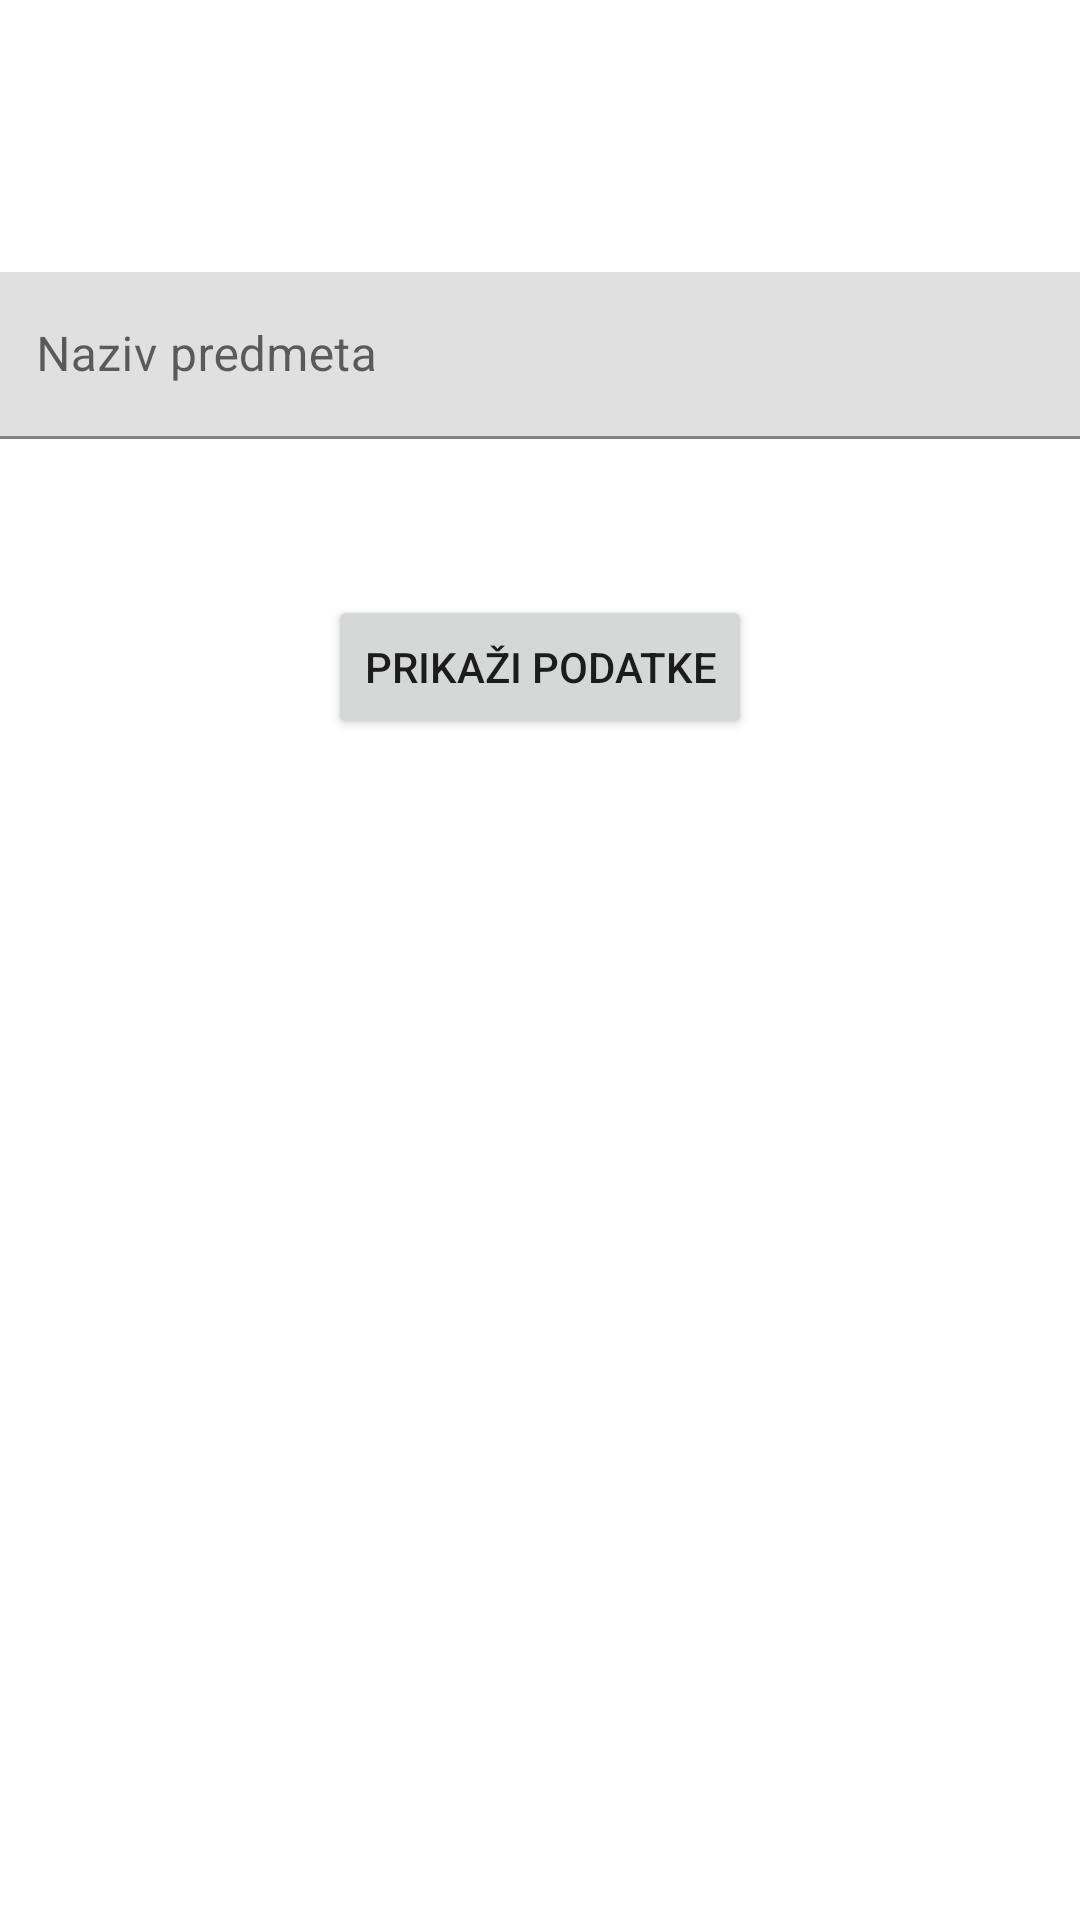

Here is an Android app screen rendered from its layout file. Give the layout XML and the strings, colors and styles it references.
<!-- AndroidManifest.xml: application theme Theme.PersonalInfoActivity -->
<!-- res/layout/activity_student_info.xml -->
<?xml version="1.0" encoding="utf-8"?>
<androidx.constraintlayout.widget.ConstraintLayout xmlns:android="http://schemas.android.com/apk/res/android"
    xmlns:app="http://schemas.android.com/apk/res-auto"
    xmlns:tools="http://schemas.android.com/tools"
    android:layout_width="match_parent"
    android:layout_height="match_parent"
    tools:context=".StudentInfoActivity">

    <com.google.android.material.textfield.TextInputLayout
        android:id="@+id/textInputLayout2"
        android:layout_width="409dp"
        android:layout_height="wrap_content"
        android:padding="20dp"
        app:layout_constraintBottom_toBottomOf="parent"
        app:layout_constraintEnd_toEndOf="parent"
        app:layout_constraintStart_toStartOf="parent"
        app:layout_constraintTop_toTopOf="parent"
        app:layout_constraintVertical_bias="0.13">

        <com.google.android.material.textfield.TextInputEditText
            android:id="@+id/inptPredmet"
            android:layout_width="match_parent"
            android:layout_height="wrap_content"
            android:hint="Naziv predmeta" />
    </com.google.android.material.textfield.TextInputLayout>

    <Button
        android:id="@+id/btnShowInfo"
        android:layout_width="wrap_content"
        android:layout_height="wrap_content"
        android:layout_marginTop="32dp"
        android:text="Prikaži podatke"
        android:onClick="ShowInfo"
        app:layout_constraintBottom_toBottomOf="parent"
        app:layout_constraintEnd_toEndOf="parent"
        app:layout_constraintStart_toStartOf="parent"
        app:layout_constraintTop_toBottomOf="@+id/textInputLayout2"
        app:layout_constraintVertical_bias="0.0" />
</androidx.constraintlayout.widget.ConstraintLayout>
<!-- resources referenced by this layout -->
<resources>
  <style name="Theme.PersonalInfoActivity" parent="Theme.MaterialComponents.DayNight.DarkActionBar">
          
          <item name="colorPrimary">@color/purple_500</item>
          <item name="colorPrimaryVariant">@color/purple_700</item>
          <item name="colorOnPrimary">@color/white</item>
          
          <item name="colorSecondary">@color/teal_200</item>
          <item name="colorSecondaryVariant">@color/teal_700</item>
          <item name="colorOnSecondary">@color/black</item>
          
          <item name="android:statusBarColor" tools:targetApi="l">?attr/colorPrimaryVariant</item>
          
      </style>
  <color name="purple_500">#FF6200EE</color>
  <color name="purple_700">#FF3700B3</color>
  <color name="white">#FFFFFFFF</color>
  <color name="teal_200">#FF03DAC5</color>
  <color name="teal_700">#FF018786</color>
  <color name="black">#FF000000</color>
</resources>
